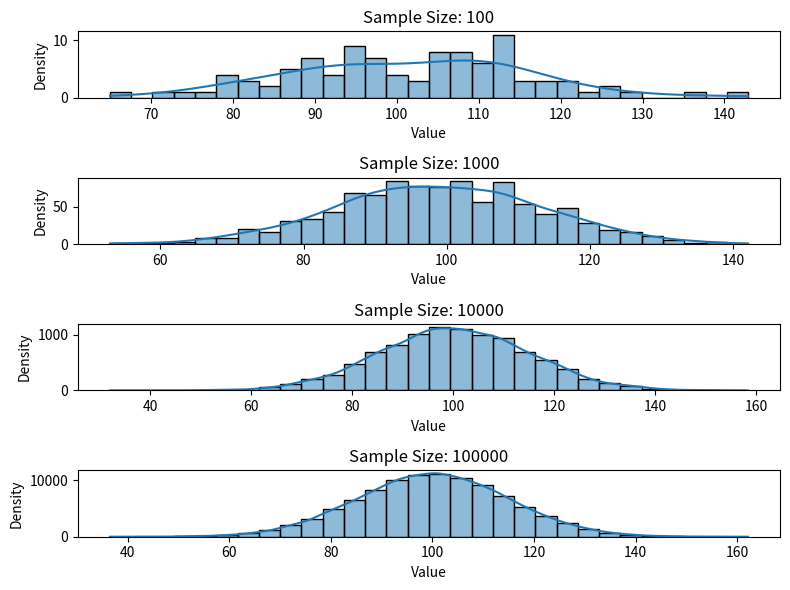

The matplotlib source for this figure:
"""
normal-distribution-demo.py

A distribution of how different sample sizes will affect your data.

See also:
    The Galton Board (will help you understand the central limit theorem!
    https://www.youtube.com/watch?v=EvHiee7gs9Y
"""

import seaborn as sns
import matplotlib.pyplot as plt
import numpy as np

# Parameters
mu, sigma = 100, 15  # Mean and standard deviation of the normal distribution
sample_sizes = [100, 1000, 10000, 100000]  # Different sample sizes

# Create subplots
fig, axs = plt.subplots(len(sample_sizes), figsize=(8, 6))

# Generate samples and plot histograms for each sample size
for i, size in enumerate(sample_sizes):
    # Generate random samples from the normal distribution, using our mean and std
    samples = np.random.normal(mu, sigma, size)

    # Plot histogram with a kernel density estimate plotted alongside the distribution.
    # This shows the estimated distribution, which should look more like the normal distribution
    sns.histplot(samples, bins=30, kde=True, ax=axs[i])
    axs[i].set_title(f'Sample Size: {size}')
    axs[i].set_xlabel('Value')
    axs[i].set_ylabel('Density')

plt.tight_layout()

# Save the plot to a file
plt.savefig('sample_distribution.png')

plt.show()
